Run: headless pygame with SDL's dummy video driver; simulated clock (each Clock.tick advances the game by its frame time, no real sleeping); random seed 0; keys injected as events and as key.get_pressed() state; no mouse input.
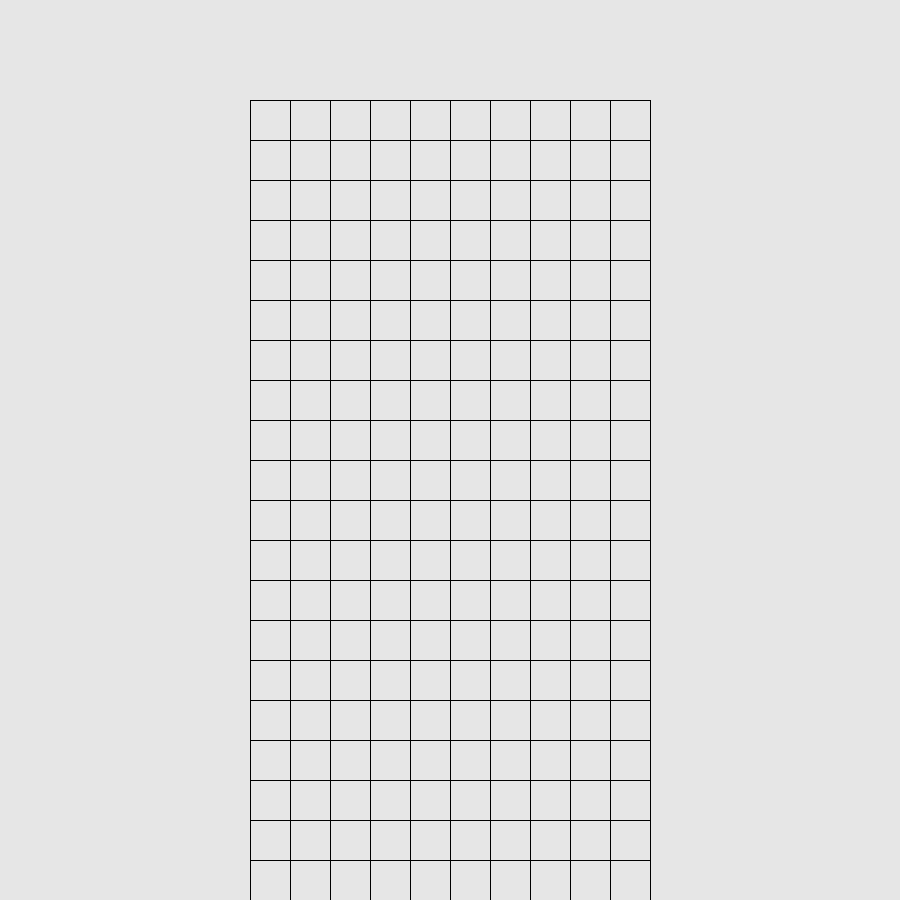
Frame 1 of 4 · flips 1–60 · no input
Frame 2 of 4 · flips 61–180 · tapped SPACE, RETURN · held RIGHT (→), D · screen unchanged from frame 1, image omitted
Frame 3 of 4 · flips 181–300 · held DOWN (↓), S · screen unchanged from frame 2, image omitted
Frame 4 of 4 · flips 301–420 · held LEFT (←), A, UP (↑), W · screen unchanged from frame 3, image omitted

The pygame program that drew these frames:

import sys
import pygame

SCREEN_WIDTH = 900
SCREEN_HEIGHT = 900
CELL_WIDTH = 40
WORK_AREA_WIDTH = CELL_WIDTH * 10
WORK_AREA_HEIGHT = CELL_WIDTH * 20
WORK_AREA_LEFT = (SCREEN_WIDTH - WORK_AREA_WIDTH) // 2
WORK_AREA_TOP = SCREEN_HEIGHT - WORK_AREA_HEIGHT
EDEG_COLOR = (0, 0, 0)

def drawWorkArea(screen):
    #pygame.draw.line(screen, (0, 0, 0), (100, 100), (200, 200))
    for r in range(21):
        pygame.draw.line(screen, EDEG_COLOR, (WORK_AREA_LEFT, WORK_AREA_TOP + r * CELL_WIDTH),
                         (WORK_AREA_LEFT + WORK_AREA_WIDTH, WORK_AREA_TOP + r * CELL_WIDTH))
    for c in range(11):
        pygame.draw.line(screen, EDEG_COLOR, (WORK_AREA_LEFT + c * CELL_WIDTH, WORK_AREA_TOP),
                         (WORK_AREA_LEFT + c * CELL_WIDTH, WORK_AREA_TOP + WORK_AREA_HEIGHT))

def main():
    #初始化pygame
    pygame.init()
    #创建屏幕对象
    screen = pygame.display.set_mode((SCREEN_WIDTH, SCREEN_HEIGHT) )
    pygame.display.set_caption("俄罗斯方块")

    #屏幕背景色
    bg_color = (230, 230, 230)

    #游戏主循环
    while True:
        #监视键盘和鼠标事件
        for event in pygame.event.get():
            if event.type == pygame.QUIT:
                sys.exit()
        #设定屏幕背景色
        screen.fill(bg_color)

        drawWorkArea(screen)
        #让最近绘制的屏幕可见
        pygame.display.flip()

if __name__ == '__main__':
    main()
